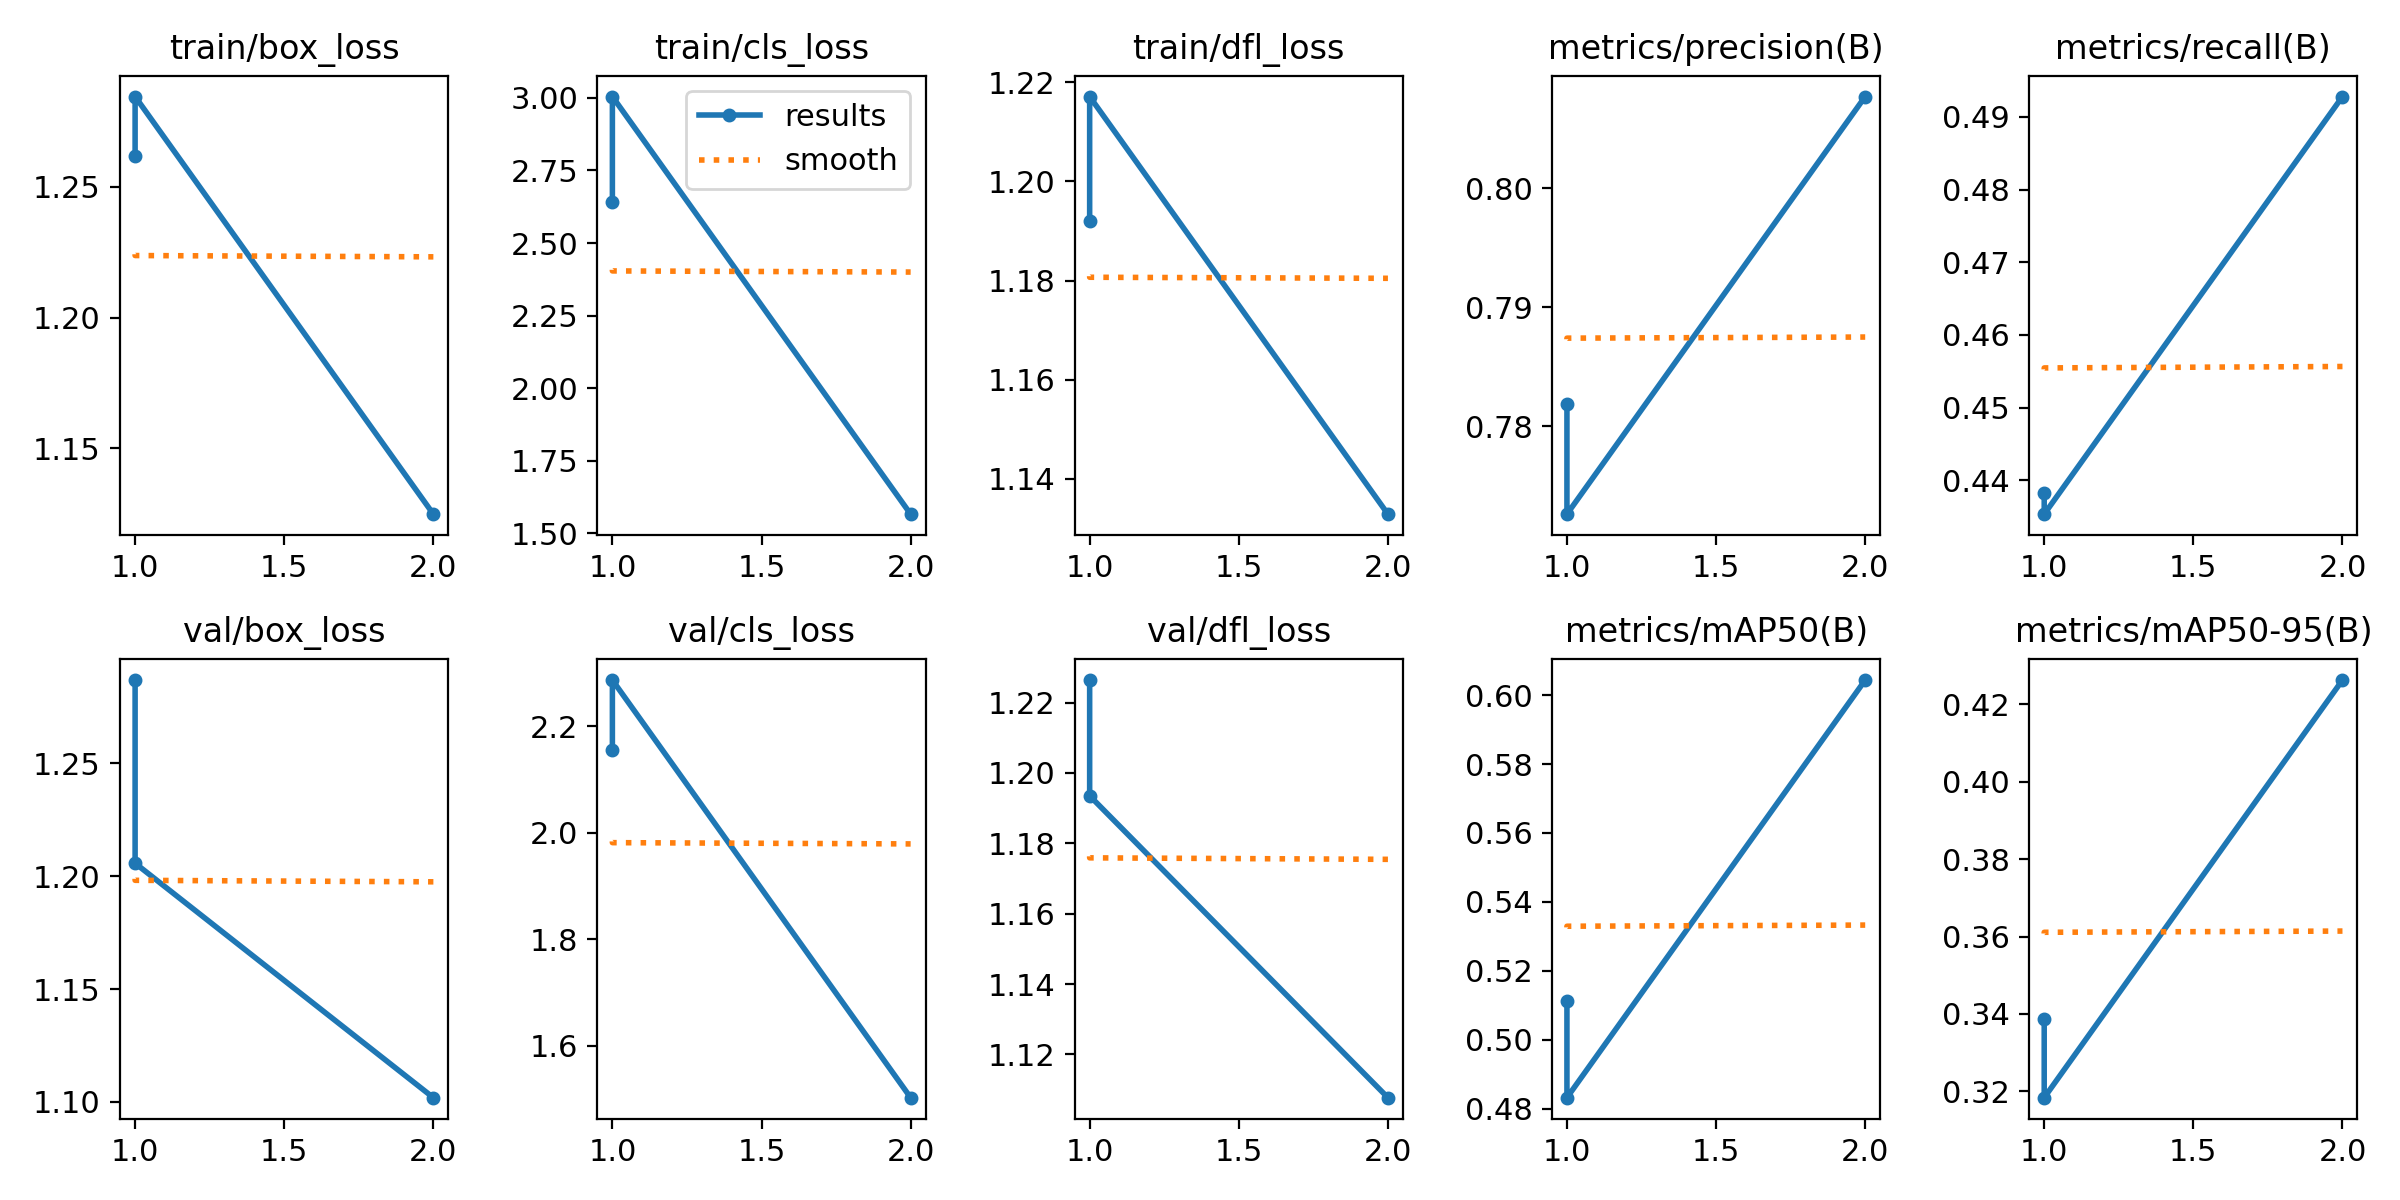

The file beside this chart, header and first rows:
epoch, train/box_loss, train/cls_loss, train/dfl_loss, metrics/precision(B), metrics/recall(B), metrics/mAP50(B), metrics/mAP50-95(B), val/box_loss, val/cls_loss, val/dfl_loss, lr/pg0, lr/pg1, lr/pg2
1, 1.262, 2.641, 1.192, 0.7819, 0.4382, 0.5112, 0.3387, 1.287, 2.155, 1.226, 0.0003027, 0.0003027, 0.0003027
1, 1.284, 3.005, 1.217, 0.7726, 0.4353, 0.4832, 0.3184, 1.206, 2.287, 1.194, 0.0003028, 0.0003028, 0.0003028
2, 1.125, 1.565, 1.133, 0.8077, 0.4928, 0.6044, 0.4263, 1.102, 1.502, 1.108, 0.0003059, 0.0003059, 0.0003059
1, 1.234, 2.656, 1.155, 0.7086, 0.3438, 0.4611, 0.3052, 1.376, 2.695, 1.227, 0.0003016, 0.0003016, 0.0003016
